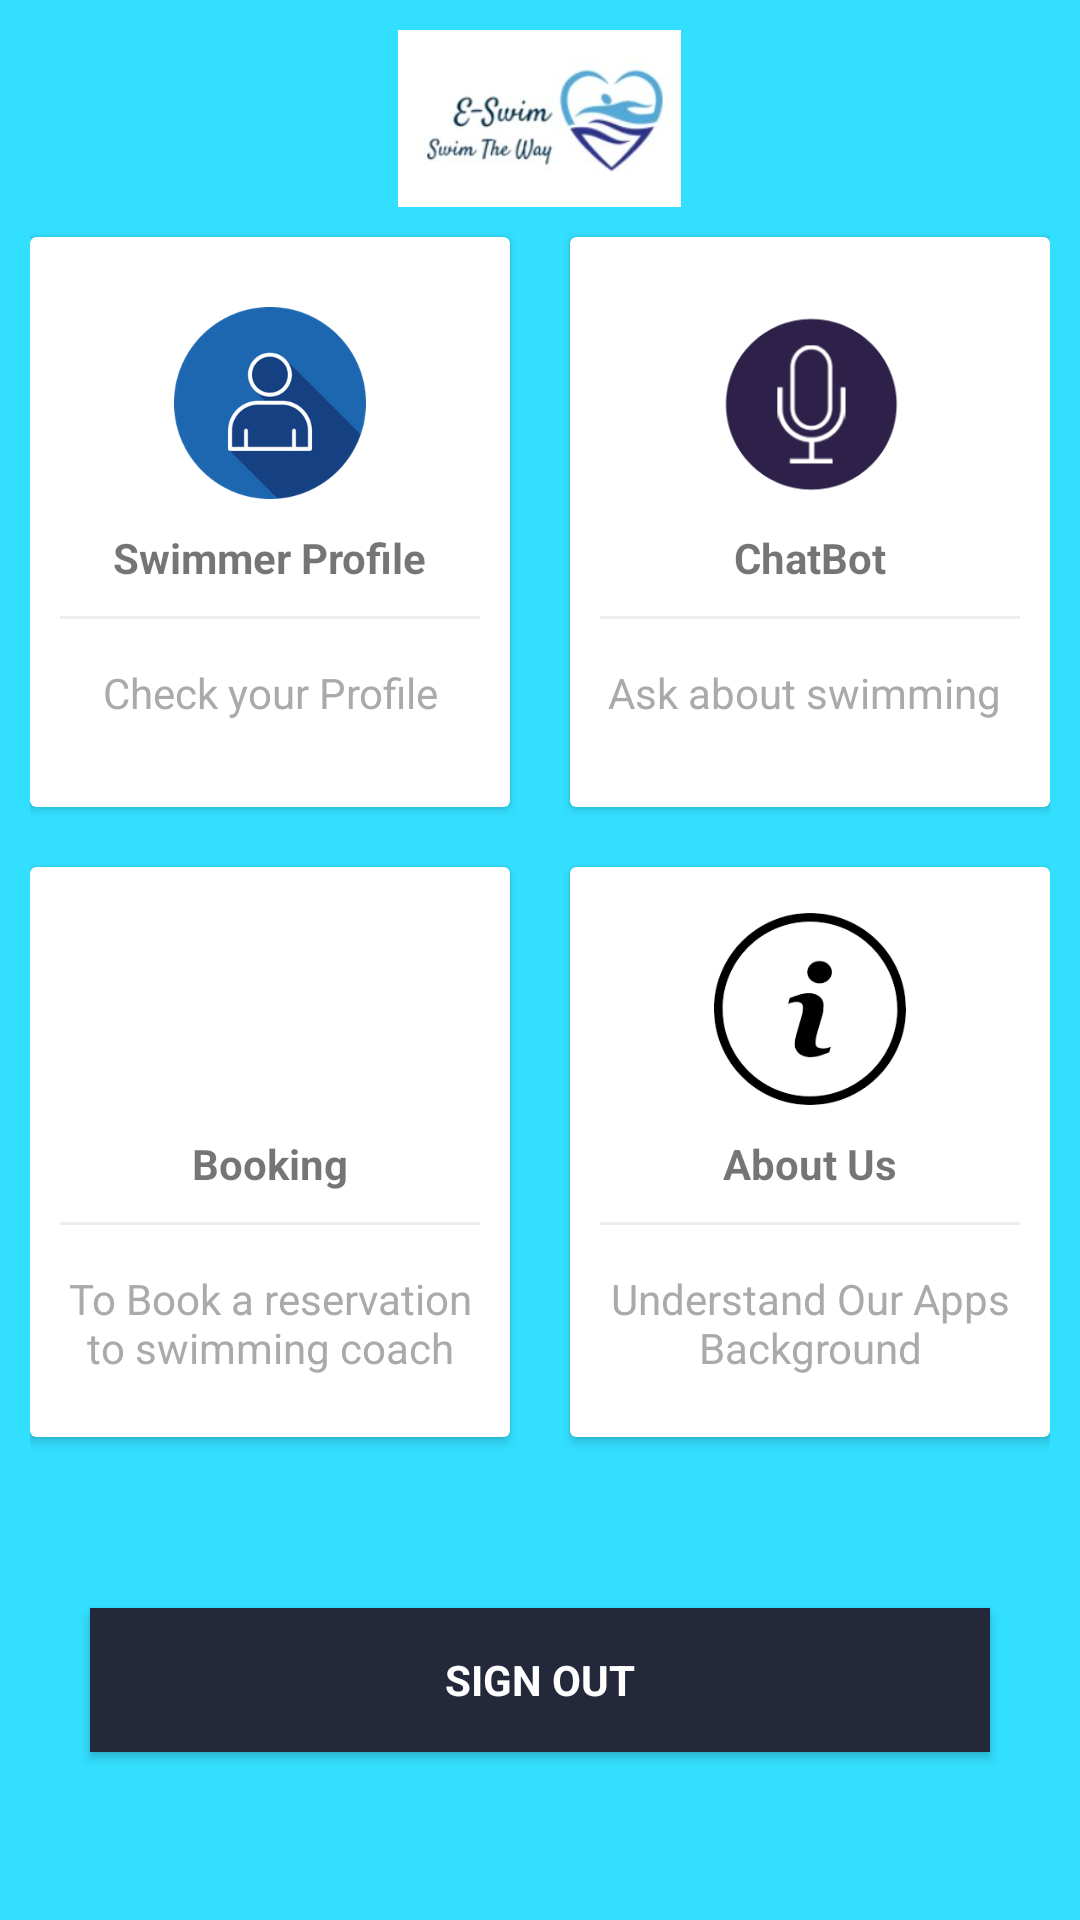

Write the Android layout XML for this screen, with the resource values it uses.
<!-- AndroidManifest.xml: application theme AppTheme -->
<!-- res/layout/activity_main_menu.xml -->
<?xml version="1.0" encoding="utf-8"?>
<LinearLayout
    xmlns:android="http://schemas.android.com/apk/res/android"
    xmlns:app="http://schemas.android.com/apk/res-auto"
    xmlns:tools="http://schemas.android.com/tools"
    android:layout_width="match_parent"
    android:layout_height="match_parent"
    tools:context="com.Yam.ESwim.MainMenu"
    android:orientation="vertical"
    android:padding="10dp"
    android:background="#33DFFF"
    android:gravity="center"
    android:id="@+id/ll">

    <ImageView
        android:id="@+id/imageView"
        android:layout_width="221dp"
        android:layout_height="60dp"
        android:src="@drawable/logo" />

    <LinearLayout
        android:clipToPadding="false"
        android:gravity="center"
        android:orientation="horizontal"
        android:layout_width="match_parent"
        android:layout_height="wrap_content">

        <android.support.v7.widget.CardView
            android:foreground="?android:attr/selectableItemBackground"
            android:clickable="true"
            android:id="@+id/profile"
            android:layout_width="160dp"
            android:layout_height="190dp"
            android:layout_margin="10dp">
            <LinearLayout
                android:layout_width="match_parent"
                android:layout_height="match_parent"
                android:orientation="vertical"
                android:gravity="center">

                <ImageView
                    android:layout_width="64dp"
                    android:layout_height="64dp"
                    android:background="@drawable/profile"
                    android:padding="10dp"
                    />

                <TextView
                    android:layout_width="wrap_content"
                    android:layout_height="wrap_content"
                    android:layout_marginTop="10dp"
                    android:text="Swimmer Profile"
                    android:textStyle="bold" />
                <View
                    android:layout_width="match_parent"
                    android:layout_height="1dp"
                    android:background="@color/lightgray"
                    android:layout_margin="10dp"/>

                <TextView
                    android:layout_width="wrap_content"
                    android:layout_height="wrap_content"
                    android:gravity="center"
                    android:padding="5dp"
                    android:text="Check your Profile"
                    android:textColor="@android:color/darker_gray" />

            </LinearLayout>
        </android.support.v7.widget.CardView>
        <android.support.v7.widget.CardView
            android:id="@+id/chatbot"
            android:foreground="?android:attr/selectableItemBackground"
            android:clickable="true"
            android:layout_width="160dp"
            android:layout_height="190dp"
            android:layout_margin="10dp">
            <LinearLayout
                android:layout_width="match_parent"
                android:layout_height="match_parent"
                android:orientation="vertical"
                android:gravity="center">

                <ImageView

                    android:layout_width="64dp"
                    android:layout_height="64dp"
                    android:background="@drawable/chatbot"
                    android:padding="10dp"
                    />

                <TextView
                    android:layout_width="wrap_content"
                    android:layout_height="wrap_content"
                    android:layout_marginTop="10dp"
                    android:text="ChatBot"
                    android:textStyle="bold" />
                <View
                    android:layout_width="match_parent"
                    android:layout_height="1dp"
                    android:background="@color/lightgray"
                    android:layout_margin="10dp"/>

                <TextView
                    android:layout_width="wrap_content"
                    android:layout_height="wrap_content"
                    android:gravity="center"
                    android:padding="5dp"
                    android:text="Ask about swimming "
                    android:textColor="@android:color/darker_gray" />

            </LinearLayout>
        </android.support.v7.widget.CardView>

    </LinearLayout>

    <LinearLayout
        android:clipToPadding="false"
        android:gravity="center"
        android:orientation="horizontal"
        android:layout_width="match_parent"
        android:layout_height="wrap_content">

        <android.support.v7.widget.CardView
            android:id="@+id/booking"
            android:foreground="?android:attr/selectableItemBackground"
            android:clickable="true"
            android:layout_width="160dp"
            android:layout_height="190dp"
            android:layout_margin="10dp">
            <LinearLayout
                android:layout_width="match_parent"
                android:layout_height="match_parent"
                android:orientation="vertical"
                android:gravity="center">

                <ImageView
                    android:layout_width="64dp"
                    android:layout_height="64dp"
                    android:background="@drawable/edit"

                    android:padding="10dp" />

                <TextView
                    android:layout_width="wrap_content"
                    android:layout_height="wrap_content"
                    android:layout_marginTop="10dp"
                    android:text="Booking"
                    android:textStyle="bold" />
                <View
                    android:layout_width="match_parent"
                    android:layout_height="1dp"
                    android:background="@color/lightgray"
                    android:layout_margin="10dp"/>

                <TextView
                    android:layout_width="wrap_content"
                    android:layout_height="wrap_content"
                    android:gravity="center"
                    android:padding="5dp"
                    android:text="To Book a reservation to swimming coach"
                    android:textColor="@android:color/darker_gray" />

            </LinearLayout>
        </android.support.v7.widget.CardView>
        <android.support.v7.widget.CardView
            android:id="@+id/aboutus"
            android:foreground="?android:attr/selectableItemBackground"
            android:clickable="true"
            android:layout_width="160dp"
            android:layout_height="190dp"
            android:layout_margin="10dp">

            <LinearLayout
                android:layout_width="match_parent"
                android:layout_height="match_parent"
                android:gravity="center"
                android:orientation="vertical">

                <ImageView
                    android:layout_width="64dp"
                    android:layout_height="64dp"
                    android:background="@drawable/aboutus"
                    android:padding="10dp"
                    />

                <TextView
                    android:layout_width="wrap_content"
                    android:layout_height="wrap_content"
                    android:layout_marginTop="10dp"
                    android:text="About Us"
                    android:textStyle="bold" />

                <View
                    android:layout_width="match_parent"
                    android:layout_height="1dp"
                    android:layout_margin="10dp"
                    android:background="@color/lightgray" />

                <TextView
                    android:layout_width="wrap_content"
                    android:layout_height="wrap_content"
                    android:gravity="center"
                    android:padding="5dp"
                    android:text="Understand Our Apps Background"
                    android:textColor="@android:color/darker_gray" />

            </LinearLayout>
        </android.support.v7.widget.CardView>

    </LinearLayout>

    <LinearLayout
        android:layout_width="match_parent"
        android:layout_height="142dp"
        android:clipToPadding="false"
        android:gravity="center"
        android:orientation="horizontal">

        <Button
            android:id="@+id/signOut"
            style="?android:textAppearanceSmall"
            android:layout_width="300dp"
            android:layout_height="wrap_content"
            android:layout_alignParentBottom="true"
            android:layout_centerHorizontal="true"
            android:background="@color/darkblue"
            android:text="@string/btn_sign_out"
            android:textColor="@android:color/white"
            android:textStyle="bold"
            tools:layout_editor_absoluteX="42dp"
            tools:layout_editor_absoluteY="456dp" />
    </LinearLayout>


</LinearLayout>
<!-- resources referenced by this layout -->
<resources>
  <color name="darkblue">#23283a</color>
  <color name="lightgray">#ededed</color>
  <!-- drawable aboutus: png bitmap (drawable, 3512 bytes) -->
  <!-- drawable chatbot: png bitmap (drawable, 11944 bytes) -->
  <!-- drawable logo: jpg bitmap (drawable, 12902 bytes) -->
  <!-- drawable profile: png bitmap (drawable, 16376 bytes) -->
  <string name="btn_sign_out">Sign Out</string>
  <style name="AppTheme" parent="Theme.AppCompat.Light.NoActionBar">
          
          <item name="colorPrimary">@color/colorPrimary</item>
          <item name="colorPrimaryDark">@color/colorPrimaryDark</item>
          <item name="colorAccent">@color/colorAccent</item>
      </style>
  <color name="colorPrimary">#00bfbf</color>
  <color name="colorPrimaryDark">#555959</color>
  <color name="colorAccent">#009e9e</color>
</resources>
